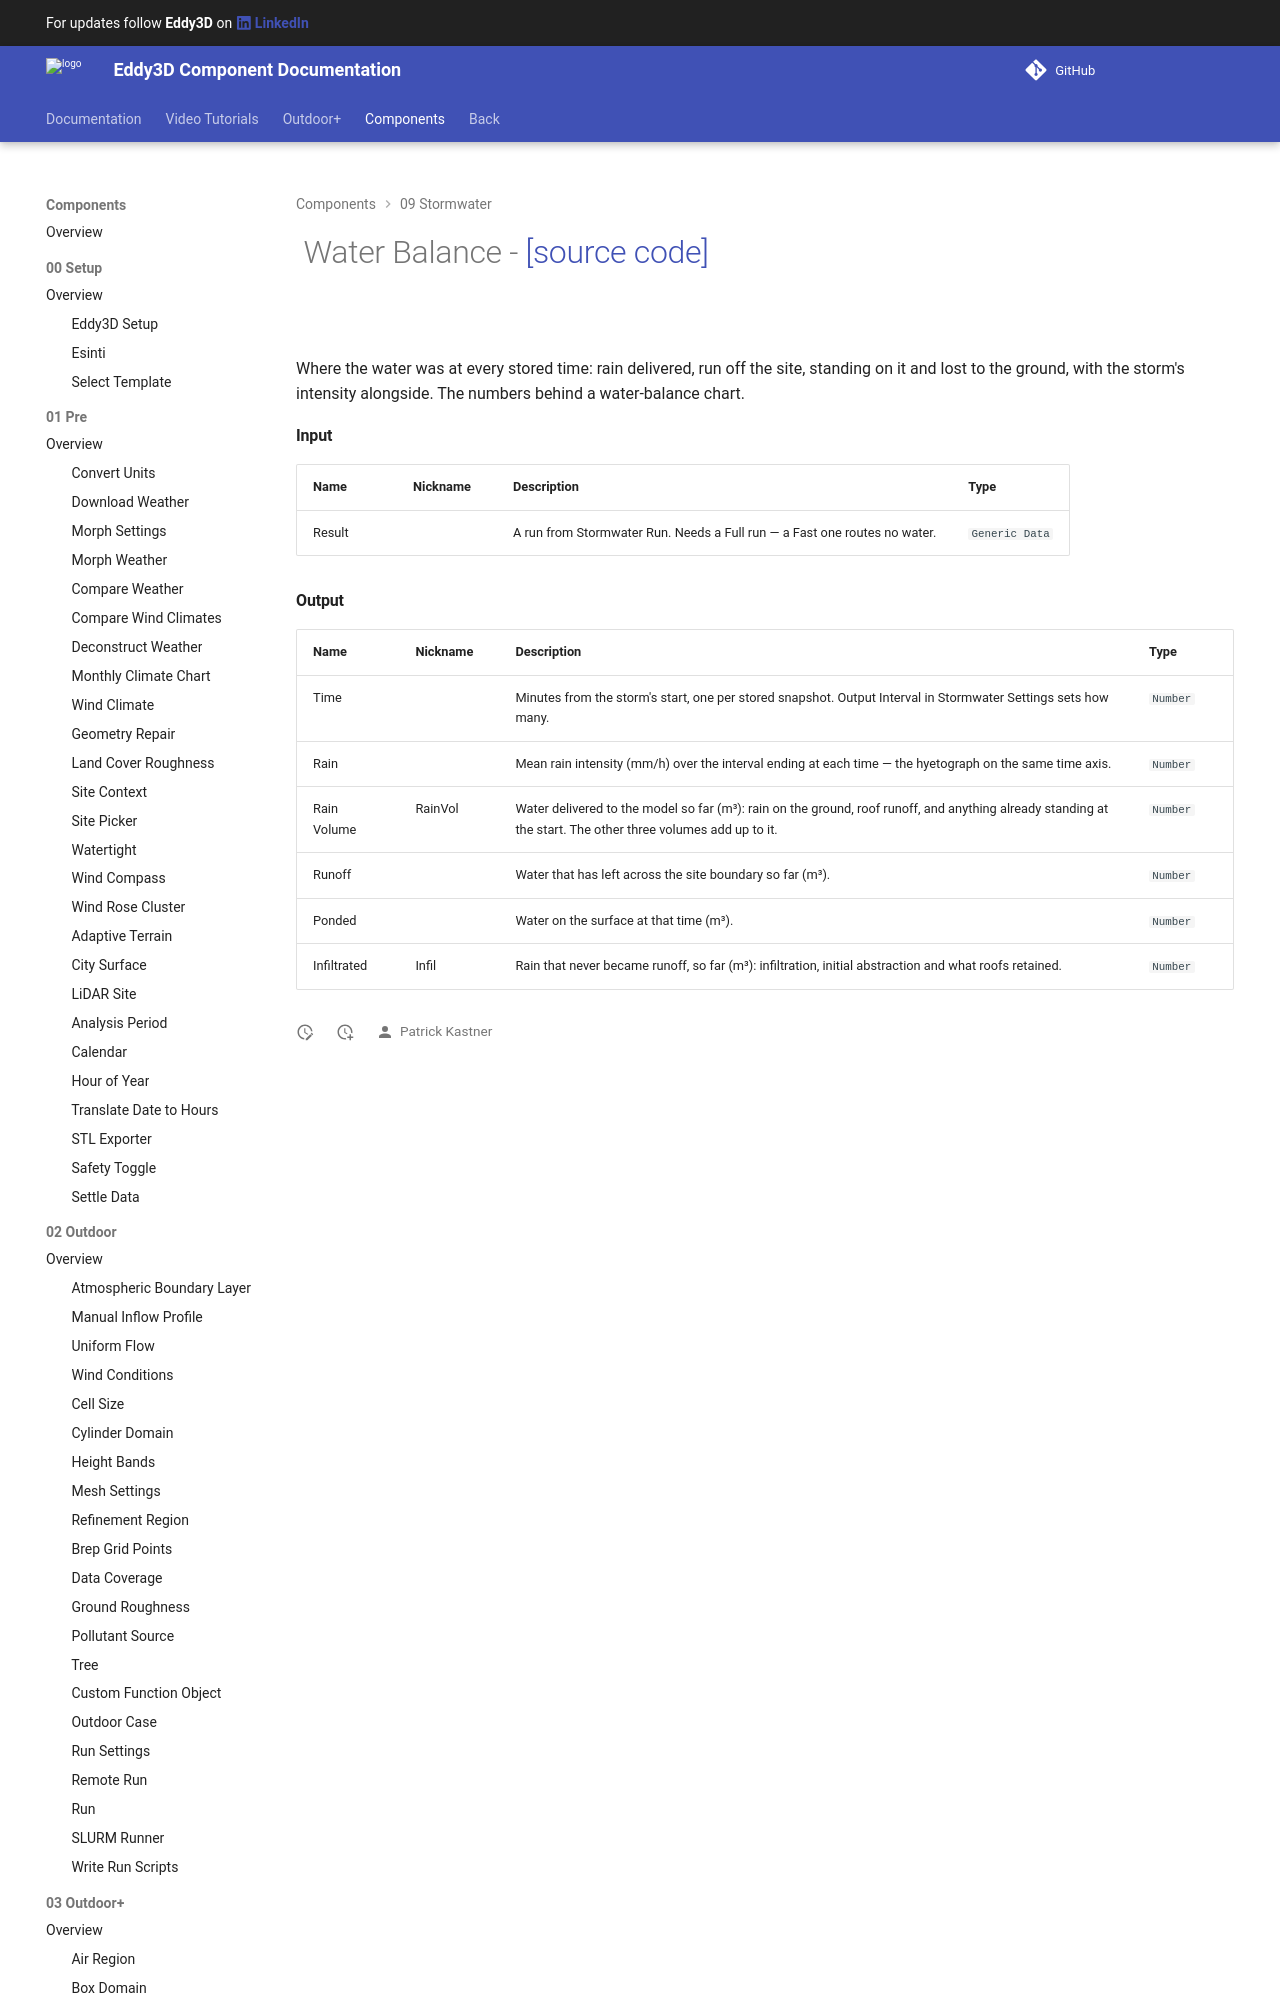

repository: Eddy3D-Dev/Eddy3D-Documentation · page: 1.24.0.827/components/Water_Balance/index.html · generator: mkdocs

# ![](/images/icons/Water_Balance.png) Water Balance - [[source code]](https://github.com/Eddy3D-Dev/Eddy3D/search?q=%22Water%20Balance%22)

![](/images/components/Water_Balance-crop.png)

Where the water was at every stored time: rain delivered, run off the site, standing on it and lost to the ground, with the storm's intensit
